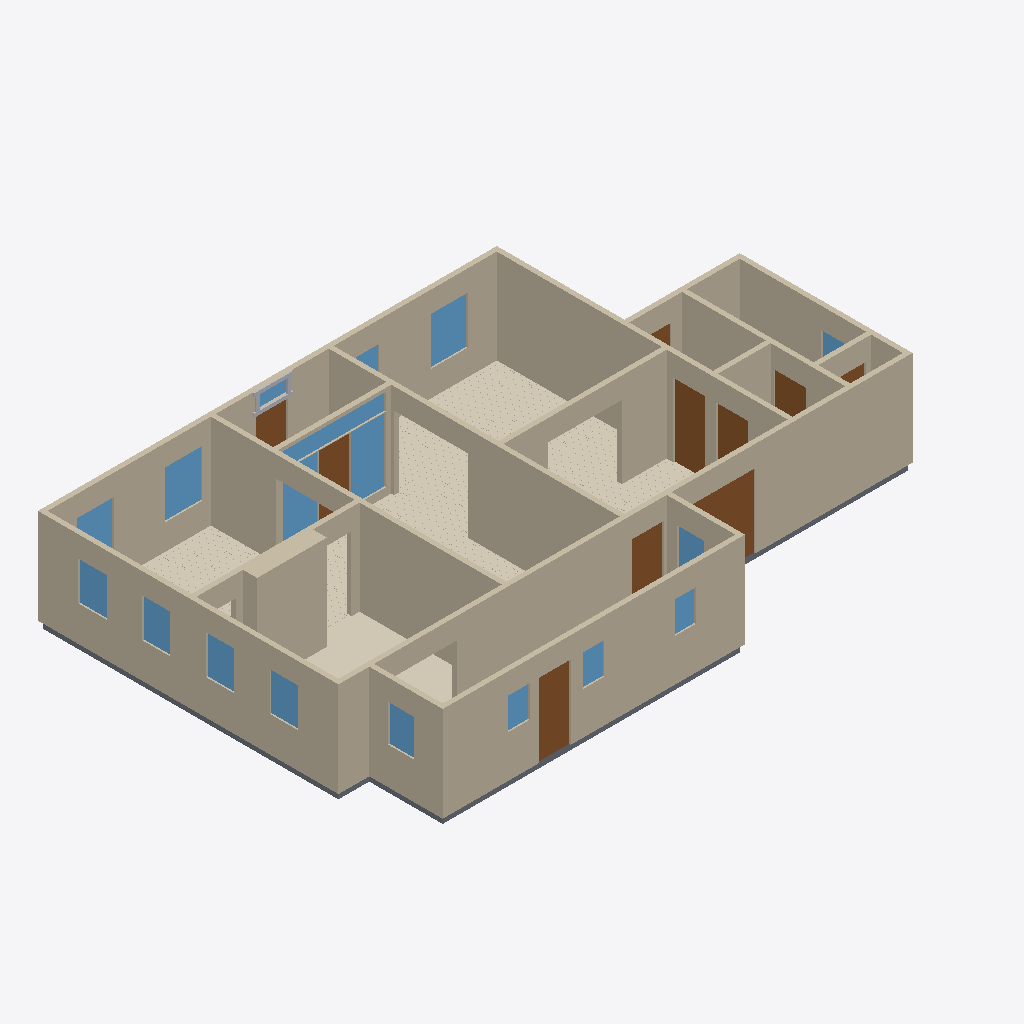
Isometric view of an IFC building model (IFC-SPF (STEP), schema IFC4, length unit metre), seen from the south-west, elements coloured by IFC class: 18 walls (beige), 18 windows (light blue), 10 doors (brown), 6 slabs (grey), 5 coverings (cream), 4 other elements (light grey).
Extent 16.6 m × 10.8 m × 2.9 m (x, y, z). Elements (93): 25 IfcBuildingElementProxy, 18 IfcWall, 18 IfcWindow, 11 IfcCovering, 11 IfcSlab, 10 IfcDoor.

HEADER;
FILE_DESCRIPTION(('ViewDefinition[DesignTransferView]'),'2;1');
FILE_NAME('/dev/null','2026-09-12T02:53:31+00:00',(''),(''),'IfcOpenShell 0.8.5','IfcOpenShell 0.8.5','Nobody');
FILE_SCHEMA(('IFC4'));
ENDSEC;
DATA;
#1=IFCPROJECT('2upl4VnETEp9Mx58S03ULK',$,'Eureka Residence',$,$,$,$,(#10),#5);
#12=IFCSITE('27HY92MVP4CRmBOoEBU9ai',$,'Site',$,$,$,$,$,$,$,$,$,$,$);
#13=IFCBUILDING('3MbHBUVO12TAkD169T1V9u',$,'Eureka House',$,$,$,$,$,$,$,$,$);
#14=IFCBUILDINGSTOREY('31CNfHKLT4_eA_vCyIoeZ2',$,'Ground Floor',$,$,$,$,$,$,$);
#18=IFCWALL('3X7e9f7HH5hRNelH4YuQgl',$,'Wall',$,$,#38,#27,$,$);
#179=IFCWALL('3sf8DWMc57ZQRDNg_BA0_x',$,'Wall',$,$,#198,#188,$,$);
#239=IFCWALL('36z3_9OMzDfgiJMN5ScfEa',$,'Wall',$,$,#258,#248,$,$);
#79=IFCWALL('0LDiz_tQLCiBtiKO0g2vcw',$,'Wall',$,$,#98,#88,$,$);
#259=IFCWALL('2NaIjgaZDEzwFyyYPNfpx5',$,'Wall',$,$,#278,#268,$,$);
#219=IFCWALL('0xpFLh7RT2uBintg_WBExm',$,'Wall',$,$,#238,#228,$,$);
#199=IFCWALL('0gYkJs3Hf8AB4d8HFeNdw7',$,'Wall',$,$,#218,#208,$,$);
#2115=IFCCOVERING('0ZIpWS7oDAtwFAC2Qn5iAm',$,'Sitting Room - Hardwood Flooring',$,$,#2127,#2117,$,.FLOORING.);
#39=IFCWALL('1mP2qi9EXE1v2qHsKv$RVp',$,'Wall',$,$,#58,#48,$,$);
#1301=IFCWALL('2dykxWiEj5uwVG$GDDWqyR',$,'Kitchen Cabinet Bump-out',$,$,#1324,#1314,$,$);
#319=IFCWALL('2WWHSPpsT1pBAyAAoLGMsq',$,'Wall',$,$,#338,#328,$,$);
#299=IFCWALL('2Wfo8GQQv97urxbG9LUG$j',$,'Wall',$,$,#318,#308,$,$);
#279=IFCWALL('3Ea2zTztnBTwnqmYhjWgcy',$,'Wall',$,$,#298,#288,$,$);
#1277=IFCCOVERING('3QC9rwb5P8pw66kM$oL6G2',$,'Kitchen - Tile Flooring',$,$,#1300,#1290,$,.FLOORING.);
#2940=IFCCOVERING('2LQ3SrQCz41Q5EyHnWFekE',$,'Dining Room - Hardwood Flooring',$,$,#2952,#2942,$,.FLOORING.);
#59=IFCWALL('1pILj_QsX1$uJFTMQa7O6q',$,'Wall',$,$,#78,#68,$,$);
#3853=IFCCOVERING('2UEFIvDV15CfhAhH4jJH_X',$,'Foyer - Hardwood Flooring',$,$,#3865,#3855,$,.FLOORING.);
#139=IFCWALL('34Xi38ZrjD2RbASHXcI4F4',$,'Wall',$,$,#158,#148,$,$);
#339=IFCWALL('06vlWlgqjDaP0q3S3xpBZ$',$,'Wall',$,$,#358,#348,$,$);
#99=IFCWALL('1yNPtDzOz6iwJkvrNlVwko',$,'Wall',$,$,#118,#108,$,$);
#5188=IFCDOOR('0zw1KGyMj82uZlp9wYjTGB',$,'Back Door',$,$,#5208,#5197,$,2.1336,0.9144000000000001,$,$,$);
#4940=IFCDOOR('1tMCic7gn5agc1Hxc5xDWd',$,'Family -) Ext Vestibule',$,$,#4960,#4949,$,2.1336,0.9144000000000001,$,$,$);
#4099=IFCWINDOW('1AtFDBdsn0ZBLvVhl1sDyG',$,'Sidelight - Foyer E',$,$,#4120,#4109,$,1.8797016,1.0040112,$,$,$);
#526=IFCDOOR('0Qs3pAK7jE5fSOmIc0IJ7n',$,'Family -) Patio',$,$,#546,#535,$,2.1336,2.033016,$,$,$);
#1051=IFCCOVERING('0QlgJaEnzByAtVjSPQlVki',$,'Family Room - Hardwood Flooring',$,$,#1063,#1053,$,.FLOORING.);
#159=IFCWALL('2SXecWzbPEJ9iMZdK0YNKO',$,'Wall',$,$,#178,#168,$,$);
#5127=IFCSLAB('0Ciw2f4oT0ihq3ZGE_S8Iy',$,'Slab - Scullery',$,$,#5146,#5136,$,.FLOOR.);
#2275=IFCWINDOW('3hvg7C5qr7j8g1JBB2yA3s',$,'Window - Dining N1',$,$,#2296,#2285,$,1.3716,1.0668,$,$,$);
#1386=IFCWINDOW('3v1G2REt5AXxVCrWfPW8fg',$,'Window - Sitting N1',$,$,#1407,#1396,$,1.3716,1.0668,$,$,$);
#4440=IFCWINDOW('0Ww8wGJ0f6ehQH4Ufk1iTR',$,'Transom - Foyer',$,$,#4461,#4450,$,0.4907280000000003,2.9589984,$,$,$);
#463=IFCDOOR('3joMSX7WHF9xbx6h_izKY1',$,'Family -) Scullery',$,$,#483,#472,$,2.1336,0.9144000000000001,$,$,$);
#119=IFCWALL('0ow896onr0M8tDC_Hik2Ky',$,'Wall',$,$,#138,#128,$,$);
#4271=IFCWINDOW('017RG1Ssb3u9pzF28rgBym',$,'Sidelight - Foyer W',$,$,#4292,#4281,$,1.8797016,1.0040112,$,$,$);
#3056=IFCDOOR('3f7a2ov3zA$xxqhLX$anpq',$,'Foyer -) Vestibule',$,$,#3076,#3065,$,2.1336,0.9144000000000001,$,$,$);
#421=IFCDOOR('24k3PYnz921RL6wryQdXxq',$,'Family -) Ext Laundry',$,$,#441,#430,$,2.1336,0.9144000000000001,$,$,$);
#1209=IFCWINDOW('1l2ff2Agn3GvuRLHeEx8j$',$,'Window - Kitchen W1',$,$,#1233,#1222,$,1.1186159999999998,0.812801016,$,$,$);
#2232=IFCWINDOW('1vfnhuZJ96u9Q$ChYN9BFW',$,'Window - Dining W2',$,$,#2253,#2242,$,1.1186159999999998,0.812801016,$,$,$);
#1255=IFCWINDOW('08nr7$_Yj1B9FEKFn_JJf_',$,'Window - Kitchen W2',$,$,#1276,#1265,$,1.1186159999999998,0.812801016,$,$,$);
#2189=IFCWINDOW('0f3YWNQH528RVYDM2O2Esk',$,'Window - Dining W1',$,$,#2210,#2199,$,1.1186159999999998,0.812801016,$,$,$);
#2318=IFCWINDOW('2X5V1$jvP2tPo1Tv7qf06n',$,'Window - Dining N2',$,$,#2339,#2328,$,1.3716,1.0668,$,$,$);
#3927=IFCDOOR('2M43BXDYPCTAYQH6258YnN',$,'Front Door',$,$,#3947,#3936,$,2.1336,0.9144000000000001,$,$,$);
#5085=IFCDOOR('1_LQPqVyj9x9CHVA35z32T',$,'Laundry -) Bath',$,$,#5105,#5094,$,2.1336,0.9144000000000001,$,$,$);
#5359=IFCWINDOW('3zR8iHnBn3Xw491hViwXqx',$,'Window - Scullery E',$,$,#5380,#5369,$,1.0668,0.762,$,$,$);
#1064=IFCSLAB('2$gcysuJD4hPXhK3yI33az',$,'Slab - Kitchen',$,$,#1083,#1073,$,.FLOOR.);
#2128=IFCSLAB('3JXulony587PcFREJl6gnt',$,'Slab - Dining Room',$,$,#2147,#2137,$,.FLOOR.);
#5273=IFCWINDOW('0h6lGPfwT87P5Ug6D7ayN1',$,'Window - Scullery S2',$,$,#5294,#5283,$,0.9143999999999999,0.6096,$,$,$);
#5316=IFCWINDOW('0yY$o_QD90pvrvuQ$Zd1Uy',$,'Window - Scullery S3',$,$,#5337,#5326,$,0.9143999999999999,0.6096,$,$,$);
#5230=IFCWINDOW('32KZ412K58YOl3QMUhyrKo',$,'Window - Scullery S1',$,$,#5251,#5240,$,0.9143999999999999,0.6096,$,$,$);
#5402=IFCWINDOW('37CJm7DGfCcgkBWhWi8iIM',$,'Window - Scullery E2',$,$,#5423,#5412,$,1.0668,0.762,$,$,$);
#3969=IFCWINDOW('3H$Fjd1h991PPBKKcZLV_i',$,'Transom - Front Door',$,$,#3990,#3979,$,0.40843200000000035,0.9144000000000001,$,$,$);
#1429=IFCWINDOW('1ghJgc0cr0ARQNSxKEfA_l',$,'Window - Sitting N2',$,$,#1450,#1439,$,1.3716,1.0668,$,$,$);
#4776=IFCSLAB('3YGJlUPFv9VfAvaiKQfjAy',$,'Slab - WC',$,$,#4795,#4785,$,.FLOOR.);
#5024=IFCSLAB('2WGIOTVdT6IuRajYrAuL3v',$,'Slab - Ext Laundry',$,$,#5043,#5033,$,.FLOOR.);
#4733=IFCWINDOW('10Vx7xQ2X87P1csRxRrU9o',$,'Window - Bath',$,$,#4754,#4743,$,1.2191999999999998,0.9144000000000001,$,$,$);
#359=IFCSLAB('1FotHfT9XFGAxvk8a_w_Sh',$,'Slab - Family Room',$,$,#378,#368,$,.FLOOR.);
#4837=IFCDOOR('21OFHh8Hf16xyYIqzhdsiT',$,'Bath -) WC',$,$,#4857,#4846,$,2.1336,0.710184,$,$,$);
#4015=IFCBUILDINGELEMENTPROXY('2sE7IjvcX2TQMWiH1euDRH',$,'Transom - Front Door rail',$,$,#4035,#4025,$,$);
#4982=IFCDOOR('3DnhnVS7P75hzlvKgG4y77',$,'Ext Vestibule -) Outside',$,$,#5002,#4991,$,2.1336,0.9144000000000001,$,$,$);
#3991=IFCBUILDINGELEMENTPROXY('3SWAdFfJH5vOyd7QCzijeb',$,'Transom - Front Door bar',$,$,#4014,#4004,$,$);
#4057=IFCBUILDINGELEMENTPROXY('2nGTEkp5T7YRV5L321YNsF',$,'Transom - Front Door stile W',$,$,#4077,#4067,$,$);
#4036=IFCBUILDINGELEMENTPROXY('2xk69T$uf9ahmgOLr4hq95',$,'Transom - Front Door stile E',$,$,#4056,#4046,$,$);
ENDSEC;
